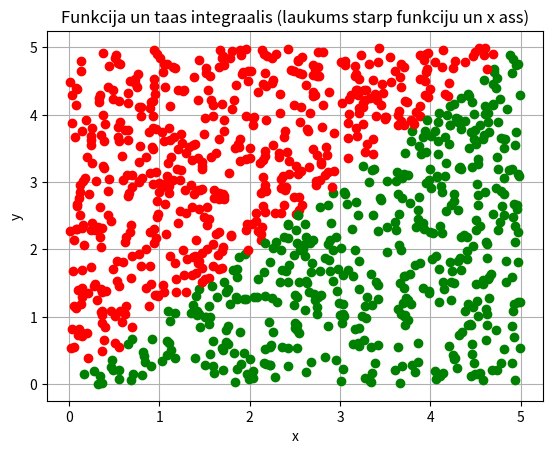

This figure's Python source:
import sys
sys.path.append('/usr/local/anaconda3/lib/python3.6/site-packages')

# N vienmieriigi sadaliiti gadiijuma skaitlji
# N uniformly distributed random numbers

from numpy import random
#print(random.__doc__)
#print(random.uniform.__doc__)

N = 1000
a = 0
b = 5

#pseido-gadiijuma skaitlju generatora grauds
#random.seed(1)

x = random.uniform(a,b,N)
#x = random.normal(a,b,N)

'''
k = [0, 0, 0, 0, 0]
for i in range(N):
    if x[i] < 1:
        k[0] = k[0] + 1
    elif x[i] < 2:
        k[1] = k[1] + 1
    elif x[i] < 3:
        k[2] = k[2] + 1
    elif x[i] < 4:
        k[3] = k[3] + 1
    else:
        k[4] = k[4] + 1
print(k)
'''

y = random.uniform(a,b,N)

from matplotlib import pyplot as plt
plt.grid()
plt.xlabel('x')
plt.ylabel('y')
plt.title('Funkcija un taas integraalis (laukums starp funkciju un x ass)')
#nav jeegas ziimeet shaadi plt.plot(x,y)
#plt.plot(x,y,'ko')
N1 = 0
for i in range(N):
    if y[i] < x[i]:
        plt.plot(x[i],y[i],'go')
        N1 = N1 + 1
    else:
        plt.plot(x[i],y[i],'ro')

S_zinaamais = (b-a) * (b-a)
S_nezinaamais = 1. * S_zinaamais * N1 / N
print(S_nezinaamais)

plt.show()

